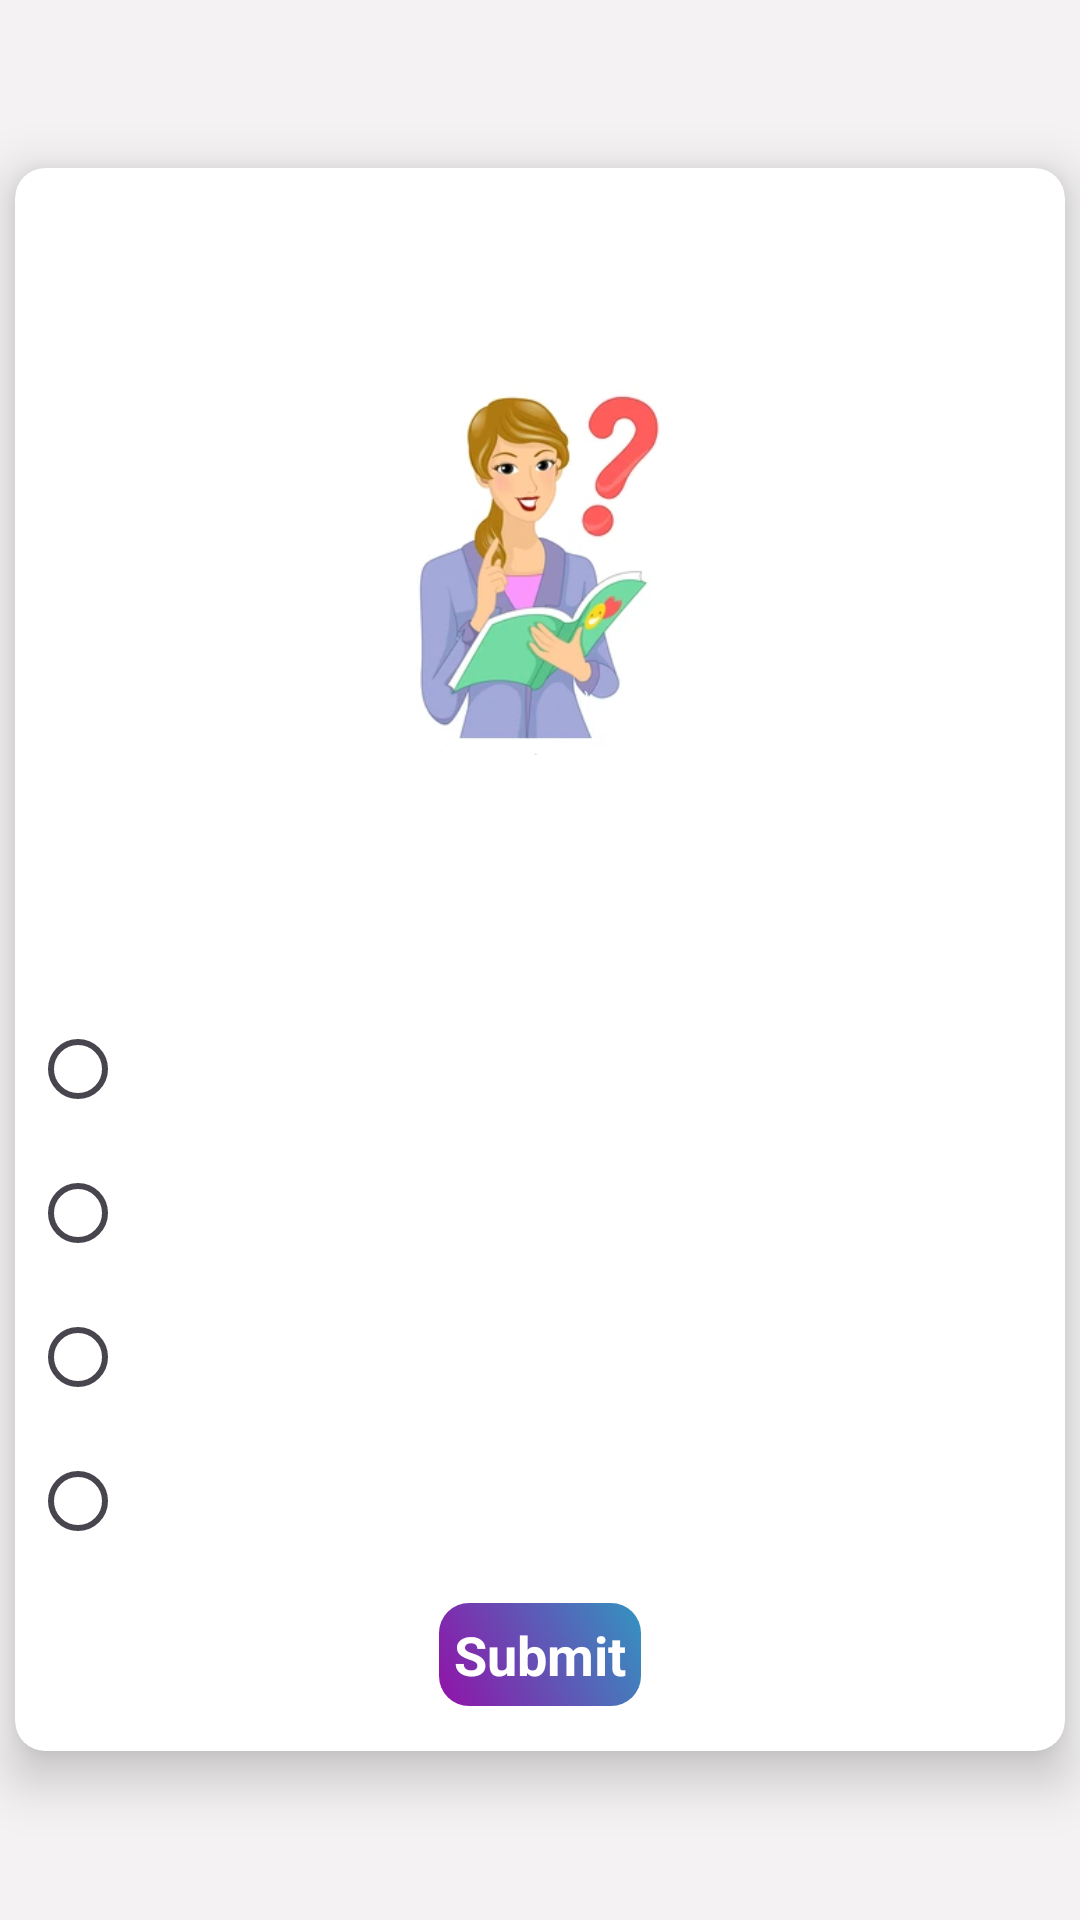

The Android layout XML behind this screen, and the referenced resources:
<!-- AndroidManifest.xml: application theme Theme.EasyComputer -->
<!-- res/layout/fragment_quiz.xml -->
<?xml version="1.0" encoding="utf-8"?>
<LinearLayout xmlns:android="http://schemas.android.com/apk/res/android"
    xmlns:tools="http://schemas.android.com/tools"
    android:layout_width="match_parent"
    android:layout_height="match_parent"
    android:layout_gravity="center"
    android:gravity="center"
    xmlns:app="http://schemas.android.com/apk/res-auto"
    android:orientation="vertical"
    android:background="#F4F2F2"
    tools:context=".uiFragment.QuizFragment">


        <androidx.cardview.widget.CardView
            android:layout_width="match_parent"
            android:layout_height="wrap_content"
            android:elevation="10dp"
            android:layout_margin="5dp"
            android:padding="5dp"
           app:cardElevation="10dp"
            app:cardCornerRadius="10dp"
            >

            <LinearLayout
                android:layout_width="match_parent"
                android:layout_height="wrap_content"
                android:layout_gravity="center"
                android:padding="5dp"
                android:backgroundTint="@color/white"

                android:gravity="center"
                android:orientation="vertical">

                <TextView
                    android:id="@+id/resultTv"
                    android:layout_width="match_parent"
                    android:layout_height="wrap_content"
                    android:layout_gravity="center"
                    android:gravity="center"
                    android:textSize="18sp"
                    android:layout_margin="10dp"
                    android:textColor="#65C805"
                    android:textStyle="bold" />

                <ImageView
                    android:layout_width="150dp"
                    android:layout_height="150dp"
                    android:layout_gravity="center"
                    android:layout_margin="10dp"
                    android:padding="10dp"
                    android:src="@drawable/womenquizlogo" />

                <LinearLayout
                    android:layout_width="wrap_content"
                    android:layout_height="wrap_content"
                    android:orientation="vertical"
                    android:layout_margin="5dp"
                    >
                    <TextView
                        android:id="@+id/questionTextView"
                        android:layout_width="match_parent"
                        android:layout_height="wrap_content"
                        android:layout_margin="10dp"
                        android:textColor="#B80000"
                        android:textSize="20sp"
                        android:textStyle="bold" />

                </LinearLayout>


                <RadioGroup
                    android:id="@+id/optionsRadioGroup"
                    android:layout_width="match_parent"
                    android:layout_height="wrap_content">

                    <RadioButton
                        android:id="@+id/optionARadioButton"
                        android:layout_width="match_parent"
                        android:layout_height="wrap_content" />

                    <RadioButton
                        android:id="@+id/optionBRadioButton"
                        android:layout_width="match_parent"
                        android:layout_height="wrap_content" />

                    <RadioButton
                        android:id="@+id/optionCRadioButton"
                        android:layout_width="match_parent"
                        android:layout_height="wrap_content" />

                    <RadioButton
                        android:id="@+id/optionDRadioButton"
                        android:layout_width="match_parent"
                        android:layout_height="wrap_content" />
                </RadioGroup>

                <TextView
                    android:id="@+id/submitButton"
                    android:layout_width="wrap_content"
                    android:layout_height="wrap_content"
                    android:layout_gravity="center"
                    android:layout_margin="10dp"
                    android:textColor="@color/white"
                    android:textSize="18dp"
                    android:textStyle="bold"
                    android:padding="5dp"
                    android:background="@drawable/profiletheme"
                    android:text="Submit" />

            </LinearLayout>
        </androidx.cardview.widget.CardView>


    </LinearLayout>
<!-- resources referenced by this layout -->
<resources>
  <!-- drawable profiletheme (drawable) -->
  <?xml version="1.0" encoding="utf-8"?>
  <shape xmlns:android="http://schemas.android.com/apk/res/android">
  
      <corners
          android:bottomLeftRadius="10dp"
          android:bottomRightRadius="10dp"
          android:topLeftRadius="10dp"
          android:topRightRadius="10dp"
          />
      <gradient
          android:startColor="#9112A8"
          android:endColor="#3394C1"
          android:angle="45"
  
          />
  </shape>
  <!-- drawable womenquizlogo: png bitmap (drawable, 59181 bytes) -->
  <style name="Theme.EasyComputer" parent="Theme.MaterialComponents.Light.NoActionBar">
          
          
          <item name="colorPrimary">@color/teal_700</item>
  
          <item name="colorPrimaryVariant">#4E4701</item>
          <item name="colorOnPrimary">@color/white</item>
          
          <item name="colorSecondary">@color/purple_200</item>
          <item name="colorSecondaryVariant">@color/purple_700</item>
          <item name="colorOnSecondary">@color/black</item>
          
          <item name="android:statusBarColor">?attr/colorPrimaryVariant</item>
      </style>
  <!-- not gathered from this repository: default colours our renderer supplied (Android Studio template values) -->
  <color name="purple_200">#FFBB86FC</color>
  <color name="purple_700">#FF3700B3</color>
  <color name="teal_700">#FF018786</color>
  <color name="black">#FF000000</color>
  <color name="white">#FFFFFFFF</color>
</resources>
